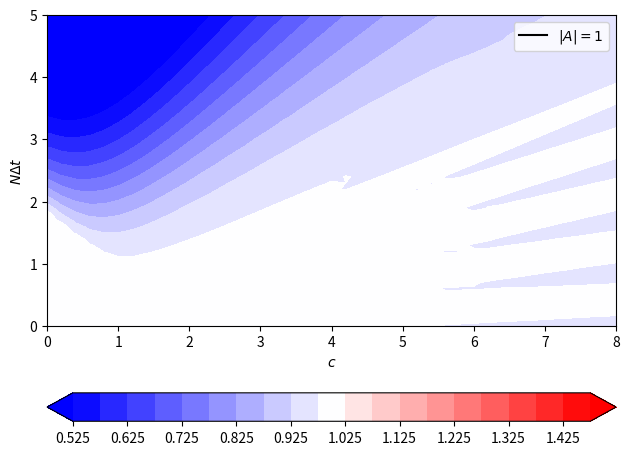

Recreate this plot in Python.
# Stability analysis of QUICK spatial discretisation with RK2 in time and
# Trapezoidal for GW

import numpy as np
import matplotlib.pyplot as plt
import os
import sys

def alpha(c, Ndt):
    return max(0.5, 1-1/max(c+Ndt+0.2, 1e-12))

cs = np.linspace(0,8,41) # Range of Courant numbers
gammas = np.array([0,1]) # Range of blend for HOC
kdxs = np.linspace(-np.pi,np.pi, 60)
Ndts = np.linspace(0, 5, 51)

absA = np.zeros([len(Ndts), len(cs), len(gammas)])

for ik in range(len(kdxs)):
    kdx = kdxs[ik]
    A1 = 1 - np.exp(-1j*kdx)
    Ahc = 1/8*(3*np.exp(1j*kdx) - 5 + np.exp(-1j*kdx) + np.exp(-1j*2*kdx))
    
    for ic in range(len(cs)):
        c = cs[ic]
        
        for ig in range(len(gammas)):
            g = gammas[ig]
            
            for iN in range(len(Ndts)):
                iNdt = 1j*Ndts[iN]
                a = alpha(c, Ndts[iN])
                ag = a
                
                Ap = (1 - (1-a)*c*A1 - g*c*Ahc - (1-ag)*iNdt)\
                     /(1 + a*c*A1 + ag*iNdt)
                A = (1 - (1-a)*c*A1 - (1-a)*c*g*Ahc - a*c*g*Ap*Ahc - (1-ag)*iNdt)\
                    /(1 + a*c*A1 + ag*iNdt)
                
                absA[iN,ic,ig] = max(absA[iN,ic,ig], abs(A))

for ig in range(len(gammas)):
    g = gammas[ig]
    plt.clf()
    plt.contourf(cs, Ndts, absA[:,:,ig], np.arange(0.525,1.5,0.05), cmap='bwr',
                extend='both')
    plt.colorbar(location='bottom')
    plt.contour(cs, Ndts, absA[:,:,ig], [1+sys.float_info.epsilon], colors='k')
    plt.xlabel(r'$c$')
    plt.ylabel(r'$N\Delta t$')
    plt.plot([0], [0], 'k-', label=r'$|A|=1$')
    plt.legend()
    plt.tight_layout()
    fileName='A3_gamma_'+str(g)+'.pdf'
    plt.savefig(fileName)
    os.system('pdfCrop '+fileName+';evince '+fileName+'&')

